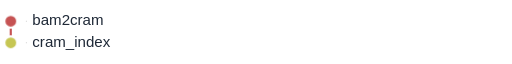
t = 0.00 s
t = 0.80 s: frame unchanged from t = 0.00 s, image omitted
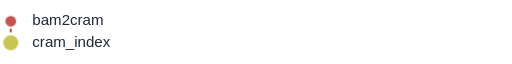
t = 1.06 s
t = 1.50 s: frame unchanged from t = 0.00 s, image omitted
t = 1.93 s: frame unchanged from t = 0.00 s, image omitted
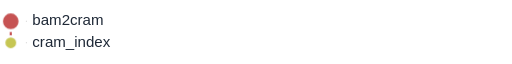
t = 2.78 s

The animated SVG that drew these frames (rendered in a browser with its animation timeline set to each time). Animation: 1 CSS @keyframes rule; one cycle of 3.20 s, repeats indefinitely.

<svg xmlns="http://www.w3.org/2000/svg" baseProfile="full" height="100%" version="1.1" viewBox="25.0,5.0,475.0,40.0" width="100%" tabindex="0" role="img" aria-labelledby="flow-title flow-description"><title id="flow-title">bam2cram.slim: animated rulegraph</title><desc id="flow-description">Nodes pulse in dependency order; parallel branches may pulse together. This illustrates dependencies, not execution time or live progress. Hover a node or focus this SVG to pause. Reduced-motion preferences disable animation.</desc><style>
.flow-node { transform-box: fill-box; transform-origin: center; animation: rule-pulse 2.40s ease-in-out infinite; }
@keyframes rule-pulse {
  0%, 29.1667%, 100% { transform: scale(1); }
  14.5833% { transform: scale(1.45); }
}
svg:has(.flow-node:hover) .flow-node, svg:focus .flow-node { animation-play-state: paused; }
@media (prefers-reduced-motion: reduce) { .flow-node { animation: none; } }
</style><defs /><g><line stroke="lightgrey" stroke-dasharray="2" x1="50.0" x2="49.0" y1="15.0" y2="15.0" /><line stroke="lightgrey" stroke-dasharray="2" x1="50.0" x2="49.0" y1="35.0" y2="35.0" /></g><g><line stroke="#c65353" stroke-width="2.0" x1="35.0" x2="35.0" y1="15.0" y2="35.0" /></g><g /><g /><g><circle cx="35.0" cy="15.0" fill="#c65353" id="Nbam2cram" r="6.0" stroke="white" stroke-width="2.0" class="flow-node" style="animation-delay: 0.00s" data-level="0" /><text dominant-baseline="middle" fill="#1f2937" font-family="sans-serif" font-size="14" x="55.0" y="15.0">bam2cram</text><circle cx="35.0" cy="35.0" fill="#c6c653" id="Ncram_index" r="6.0" stroke="white" stroke-width="2.0" class="flow-node" style="animation-delay: 0.80s" data-level="1" /><text dominant-baseline="middle" fill="#1f2937" font-family="sans-serif" font-size="14" x="55.0" y="35.0">cram_index</text></g></svg>
